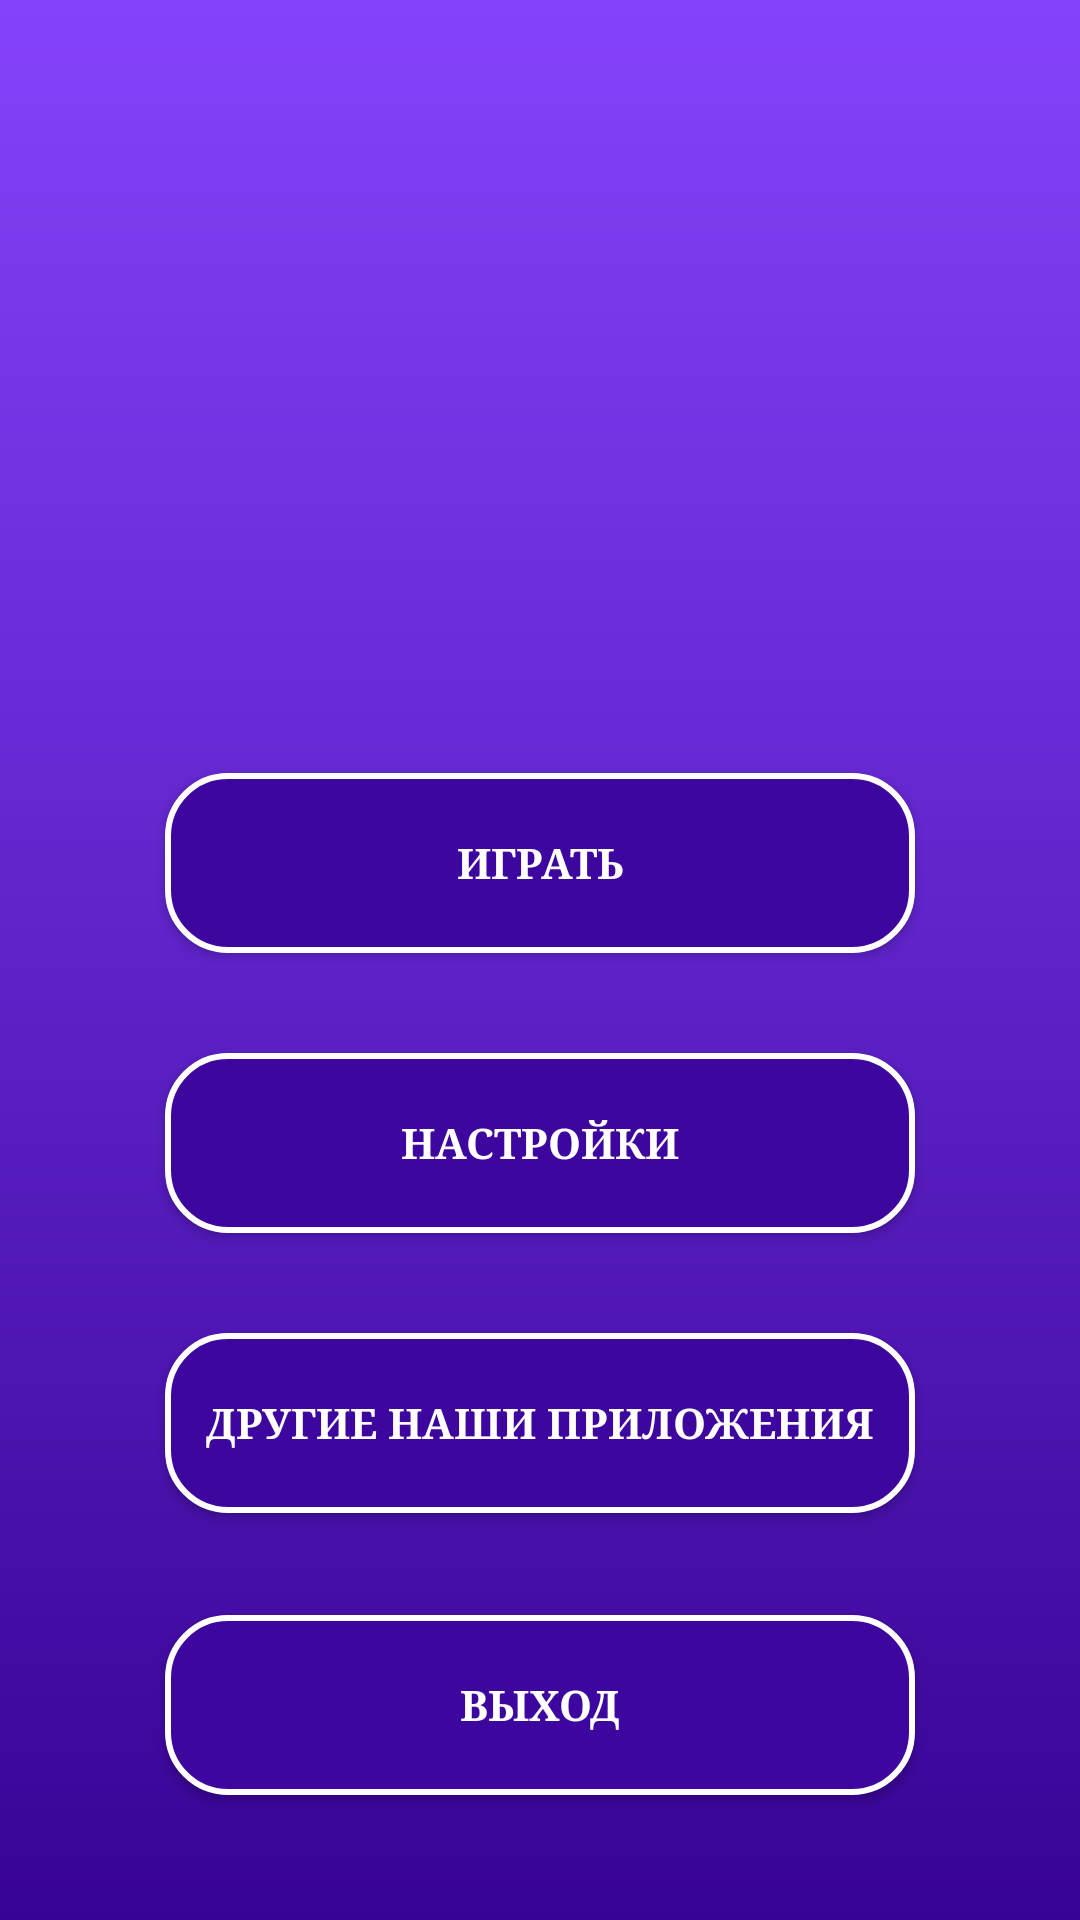

This screen was rendered from an Android layout file. Write that file and the resources it references.
<!-- AndroidManifest.xml: application theme AppTheme -->
<!-- res/layout/activity_main.xml -->
<?xml version="1.0" encoding="utf-8"?>
<androidx.constraintlayout.widget.ConstraintLayout xmlns:android="http://schemas.android.com/apk/res/android"
    xmlns:app="http://schemas.android.com/apk/res-auto"
    xmlns:tools="http://schemas.android.com/tools"
    android:layout_width="match_parent"
    android:layout_height="match_parent"
    android:background="@drawable/bg_menu">

    <Button
        android:id="@+id/btn_play"
        android:layout_width="250dp"
        android:layout_height="60dp"
        android:background="@drawable/button_default"
        android:contentDescription="@string/play"
        android:fontFamily="serif"
        android:text="@string/play"
        android:textColor="@color/cardview_light_background"
        android:textStyle="bold"
        app:layout_constraintBottom_toBottomOf="parent"
        app:layout_constraintEnd_toEndOf="parent"
        app:layout_constraintStart_toStartOf="parent"
        app:layout_constraintTop_toTopOf="parent"
        app:layout_constraintVertical_bias="0.444" />

    <Button
        android:id="@+id/btn_settings"
        android:layout_width="250dp"
        android:layout_height="60dp"
        android:background="@drawable/button_default"
        android:contentDescription="@string/sett_menu"
        android:fontFamily="serif"
        android:text="@string/sett_menu"
        android:textColor="@color/cardview_light_background"
        android:textStyle="bold"
        app:layout_constraintBottom_toBottomOf="parent"
        app:layout_constraintEnd_toEndOf="parent"
        app:layout_constraintStart_toStartOf="parent"
        app:layout_constraintTop_toTopOf="parent"
        app:layout_constraintVertical_bias="0.606" />

    <Button
        android:id="@+id/btn_apps"
        android:layout_width="250dp"
        android:layout_height="60dp"
        android:background="@drawable/button_default"
        android:fontFamily="serif"
        android:scaleType="fitCenter"
        android:text="@string/apps"
        android:textColor="@color/cardview_light_background"
        android:textStyle="bold"
        app:layout_constraintBottom_toBottomOf="parent"
        app:layout_constraintEnd_toEndOf="parent"
        app:layout_constraintStart_toStartOf="parent"
        app:layout_constraintTop_toTopOf="parent"
        app:layout_constraintVertical_bias="0.768" />

    <Button
        android:id="@+id/btn_exit"
        android:layout_width="250dp"
        android:layout_height="60dp"
        android:background="@drawable/button_default"
        android:contentDescription="@string/exit_menu"
        android:fontFamily="serif"
        android:text="@string/exit_menu"
        android:textColor="@color/cardview_light_background"
        android:textStyle="bold"
        app:layout_constraintBottom_toBottomOf="parent"
        app:layout_constraintEnd_toEndOf="parent"
        app:layout_constraintStart_toStartOf="parent"
        app:layout_constraintTop_toTopOf="parent"
        app:layout_constraintVertical_bias="0.931" />
</androidx.constraintlayout.widget.ConstraintLayout>
<!-- resources referenced by this layout -->
<resources>
  <!-- drawable bg_menu (drawable) -->
  <?xml version="1.0" encoding="utf-8"?>
  <shape xmlns:android="http://schemas.android.com/apk/res/android"
      android:shape="rectangle">
      <gradient
          android:angle="90"
          android:startColor="#370395"
          android:endColor="#8542FB"/>
      <padding
          android:bottom="2dp"
          android:left="2dp"
          android:right="2dp"
          android:top="2dp"/>
  </shape>
  <!-- drawable button_default (drawable) -->
  <?xml version="1.0" encoding="utf-8"?>
  <shape xmlns:android="http://schemas.android.com/apk/res/android"
      android:shape="rectangle">
  
      
      <solid android:color="#3D069F"/>
  
      <padding
          android:bottom="2dp"
          android:left="2dp"
          android:right="2dp"
          android:top="2dp"/>
      <stroke
          android:width="2dp"
          android:color="#fff"/>
      <corners android:radius="20dp"/>
  
  
  </shape>
  <string name="apps">Другие наши приложения</string>
  <string name="exit_menu">Выход</string>
  <string name="play">Играть</string>
  <string name="sett_menu">Настройки</string>
  <style name="AppTheme" parent="Theme.AppCompat.Light.NoActionBar">
          
          <item name="colorPrimary">@color/colorPrimary</item>
          <item name="colorPrimaryDark">@color/colorPrimaryDark</item>
          <item name="colorAccent">@color/colorAccent</item>
  
      </style>
  <!-- not gathered from this repository: default colours our renderer supplied (Android Studio template values) -->
  <color name="colorPrimary">#FF6200EE</color>
  <color name="colorPrimaryDark">#FF3700B3</color>
  <color name="colorAccent">#FF03DAC5</color>
</resources>
